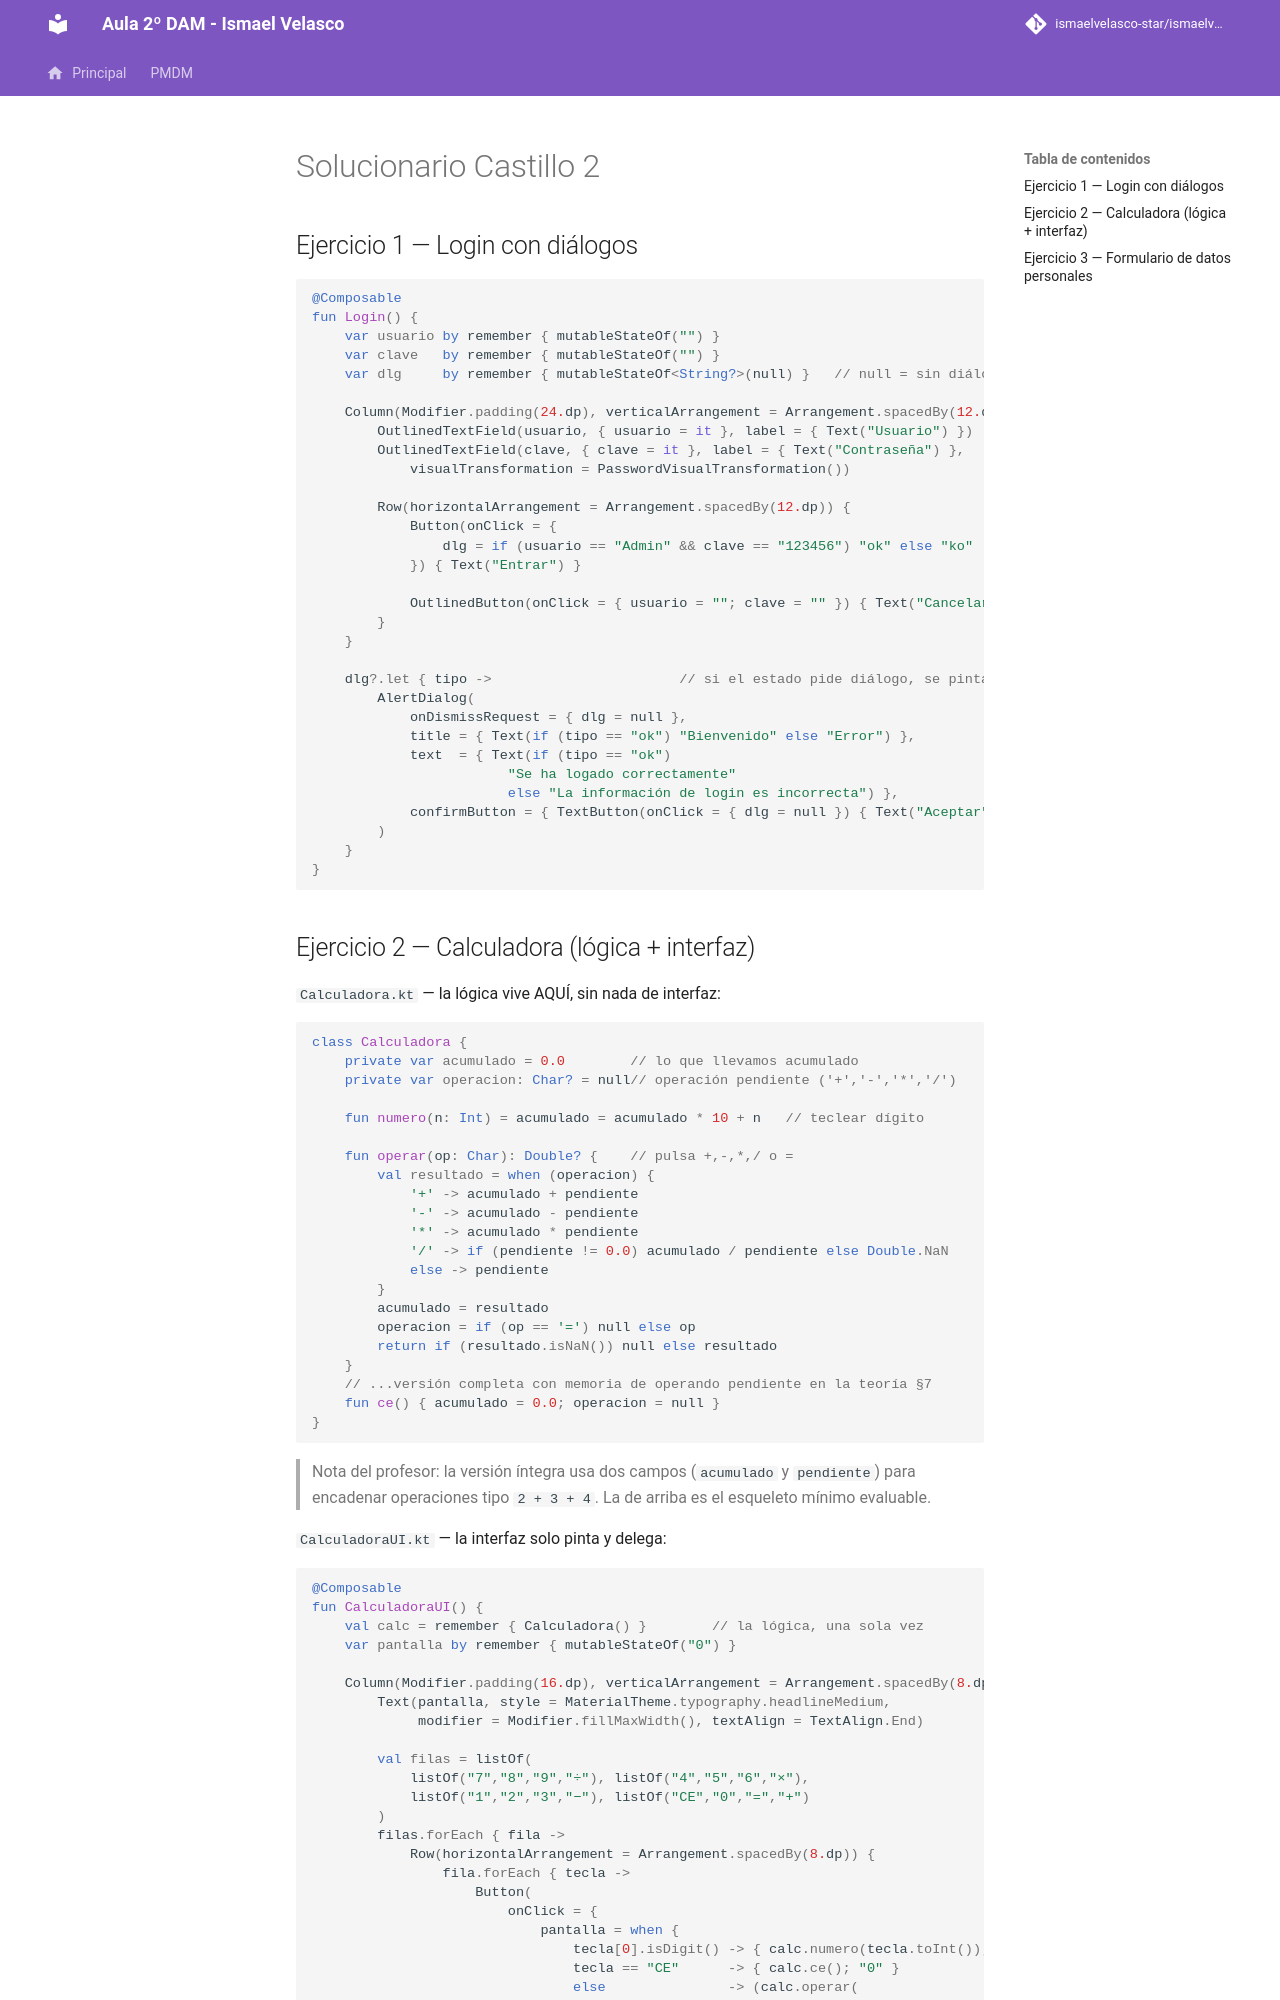

repository: IsmaelAndroid/ismaelvelasco-star.github.io · page: section2/castillo/solucionario/DI-CL.-Solucionario002/index.html · generator: mkdocs

---
title: "Solucionario Castillo 2"
description: Código Compose del login con diálogos, la calculadora con lógica separada y el formulario completo con resumen.
summary: "Solución completa de la práctica Castillo 2 en Jetpack Compose."
authors:
    - Ismael Velasco
date: 2026-10-13
icon: "material/check-circle"
permalink: /di/castillo/s2
categories:
    - DI
tags:
    - DI
    - Solucionario
---

# Solucionario Castillo 2

## Ejercicio 1 — Login con diálogos

```kotlin
@Composable
fun Login() {
    var usuario by remember { mutableStateOf("") }
    var clave   by remember { mutableStateOf("") }
    var dlg     by remember { mutableStateOf<String?>(null) }   // null = sin diálogo

    Column(Modifier.padding(24.dp), verticalArrangement = Arrangement.spacedBy(12.dp)) {
        OutlinedTextField(usuario, { usuario = it }, label = { Text("Usuario") })
        OutlinedTextField(clave, { clave = it }, label = { Text("Contraseña") },
            visualTransformation = PasswordVisualTransformation())

        Row(horizontalArrangement = Arrangement.spacedBy(12.dp)) {
            Button(onClick = {
                dlg = if (usuario == "Admin" && clave == "123456") "ok" else "ko"
            }) { Text("Entrar") }

            OutlinedButton(onClick = { usuario = ""; clave = "" }) { Text("Cancelar") }
        }
    }

    dlg?.let { tipo ->                       // si el estado pide diálogo, se pinta
        AlertDialog(
            onDismissRequest = { dlg = null },
            title = { Text(if (tipo == "ok") "Bienvenido" else "Error") },
            text  = { Text(if (tipo == "ok")
                        "Se ha logado correctamente"
                        else "La información de login es incorrecta") },
            confirmButton = { TextButton(onClick = { dlg = null }) { Text("Aceptar") } }
        )
    }
}
```
